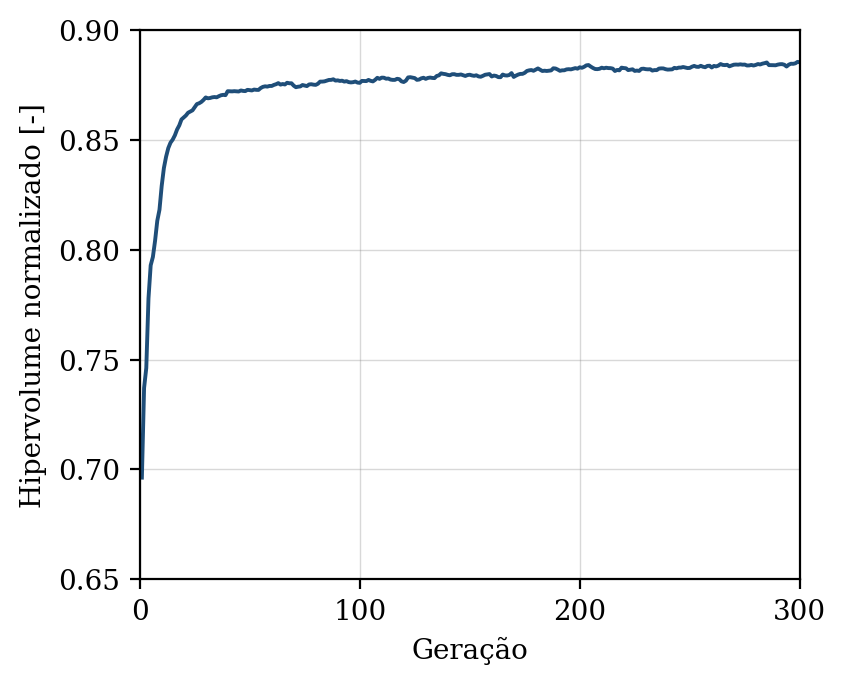

Source data for this figure (header and first rows):
geracao, hipervolume, n_solucoes, n_avaliacoes
1, 0.6963, 9, 50
2, 0.7371, 12, 100
3, 0.7462, 18, 150
4, 0.7779, 18, 200
5, 0.7929, 24, 250
6, 0.7967, 26, 300
7, 0.8041, 35, 350
8, 0.8132, 41, 400
9, 0.8182, 42, 450
10, 0.829, 50, 500
11, 0.8372, 50, 550
12, 0.8423, 49, 600
13, 0.8463, 50, 650
14, 0.8487, 50, 700
15, 0.8501, 50, 750
16, 0.8521, 50, 800
17, 0.8547, 50, 850
18, 0.8566, 50, 900
19, 0.8593, 50, 950
20, 0.8602, 50, 1000
21, 0.8611, 50, 1050
22, 0.8624, 50, 1100
23, 0.8629, 50, 1150
24, 0.8634, 50, 1200
25, 0.8649, 50, 1250
26, 0.8663, 50, 1300
27, 0.8667, 50, 1350
28, 0.8673, 50, 1400
29, 0.8682, 50, 1450
30, 0.8693, 50, 1500
31, 0.8689, 50, 1550
32, 0.8691, 50, 1600
33, 0.8694, 50, 1650
34, 0.8695, 50, 1700
35, 0.8694, 50, 1750
36, 0.8699, 50, 1800
37, 0.8703, 50, 1850
38, 0.8705, 50, 1900
39, 0.8704, 50, 1950
40, 0.8722, 50, 2000
41, 0.8721, 50, 2050
42, 0.8721, 50, 2100
43, 0.8722, 50, 2150
44, 0.8721, 50, 2200
45, 0.872, 50, 2250
46, 0.8725, 50, 2300
47, 0.8723, 50, 2350
48, 0.8722, 50, 2400
49, 0.8728, 50, 2450
50, 0.8726, 50, 2500
51, 0.8725, 50, 2550
52, 0.8729, 50, 2600
53, 0.8728, 50, 2650
54, 0.8727, 50, 2700
55, 0.8736, 50, 2750
56, 0.8741, 50, 2800
57, 0.8744, 50, 2850
58, 0.8742, 50, 2900
59, 0.8745, 50, 2950
60, 0.8745, 50, 3000
... 240 more rows
